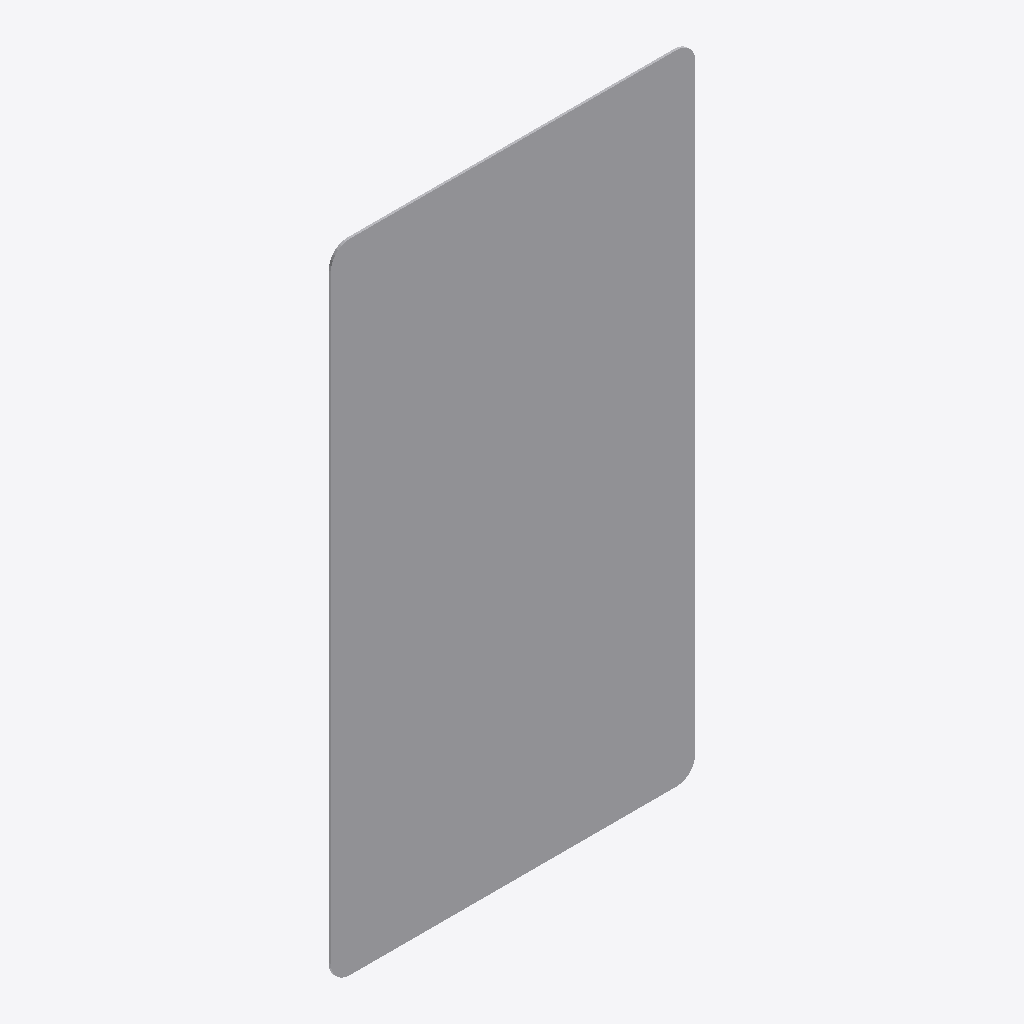
Isometric view of an IFC building model (IFC-SPF (STEP), schema IFC2X3, length unit metre), seen from the south-west, elements coloured by IFC class: 1 other element (light grey).
Extent 0.8 m × 0.0 m × 1.4 m (x, y, z). Storeys (1): Port De Barcelona at 0.00 m. Elements (1): 1 IfcFurnishingElement.

HEADER;
FILE_DESCRIPTION(('ViewDefinition [CoordinationView_V2.0]'),'2;1');
FILE_NAME('','',(''),(''),'','','');
FILE_SCHEMA(('IFC2X3'));
ENDSEC;
DATA;
#105=IFCPROJECT('34UKVHeH5CHvrwyycS_2aZ',$,'Port De Barcelona',$,$,'Port De Barcelona','Port De Barcelona',(#97),#92);
#130=IFCSITE('34UKVHeH5CHvrwyycS_2aX',$,'Default',$,$,#127,$,$,.ELEMENT.,(42,21,31,181945),(-71,-3,-24,-263305),0.0,$,$);
#115=IFCBUILDING('34UKVHeH5CHvrwyycS_2aY',$,'Port De Barcelona',$,$,#32,$,'Port De Barcelona',.ELEMENT.,$,$,$);
#124=IFCBUILDINGSTOREY('34UKVHeH5CHvrwyybZ1_NS',$,'Port De Barcelona',$,'Level:8mm Head',#122,$,'Port De Barcelona',.ELEMENT.,0.0);
#275=IFCFURNISHINGELEMENT('1VnuGc_6XCqx5dZZhITKcg',$,'APBCN-URB-VIA-SenalTransitoVertical_IndicacionesGenerales_s60a:800x1400mm:775196',$,'APBCN-URB-VIA-SenalTransitoVertical_IndicacionesGenerales_s60a:800x1400mm',#273,#268,'775196');
ENDSEC;
